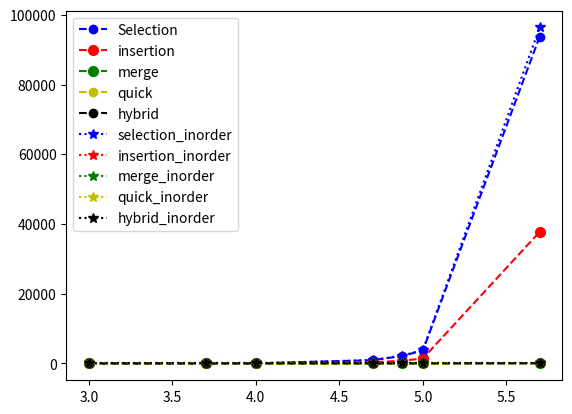

Source code (Python):
import matplotlib.pyplot as plt
import math

NSizes = [1000, 5000, 10000, 50000, 75000, 100000, 500000]
N = []
for i in NSizes:
    e = math.log(i, 10)
    N.append(e)
print(N)
selection = [0, 14, 44, 942, 2156, 3733, 93766]
insertion = [0, 3, 24, 340, 774, 1439, 37748]
merge = [0, 1, 2, 10, 16, 21, 115]
quick = [0, 0, 1, 4, 7, 9, 54]
hybrid = [0, 0, 0, 5, 7, 10, 58]

selection_inorder = [0, 13, 42, 968, 2227, 3849, 96371]
insertion_inorder = [0, 0, 0, 0, 0, 0, 0]
merge_inorder = [0, 1, 2, 6, 9, 13, 73]
quick_inorder = [0, 0, 0, 3, 3, 5, 27]
hybrid_inorder = [0, 0, 0, 0, 0, 0, 0]

# selection_reverse =
# insertion_reverse =
merge_reverse = [72, 78, 80, 143, 80, 85, 85]
quick_reverse = [27, 30, 29, 29, 29, 29, 29]

plt.plot(N, selection, 'o--b')
plt.plot(N, insertion, 'o--r', markersize=7)
plt.plot(N, merge, 'o--g', markersize=7)
plt.plot(N, quick, 'o--y')
plt.plot(N, hybrid, 'o--k')
plt.plot(N, selection_inorder, '*:b', markersize=7)
plt.plot(N, insertion_inorder, '*:r', markersize=7)
plt.plot(N, merge_inorder, '*:g', markersize=7)
plt.plot(N, quick_inorder, '*:y', markersize=7)
plt.plot(N, hybrid_inorder, '*:k', markersize=7)

plt.legend(["Selection", "insertion", "merge", "quick", "hybrid", "selection_inorder", "insertion_inorder",
            "merge_inorder", "quick_inorder", "hybrid_inorder"])
plt.show()


